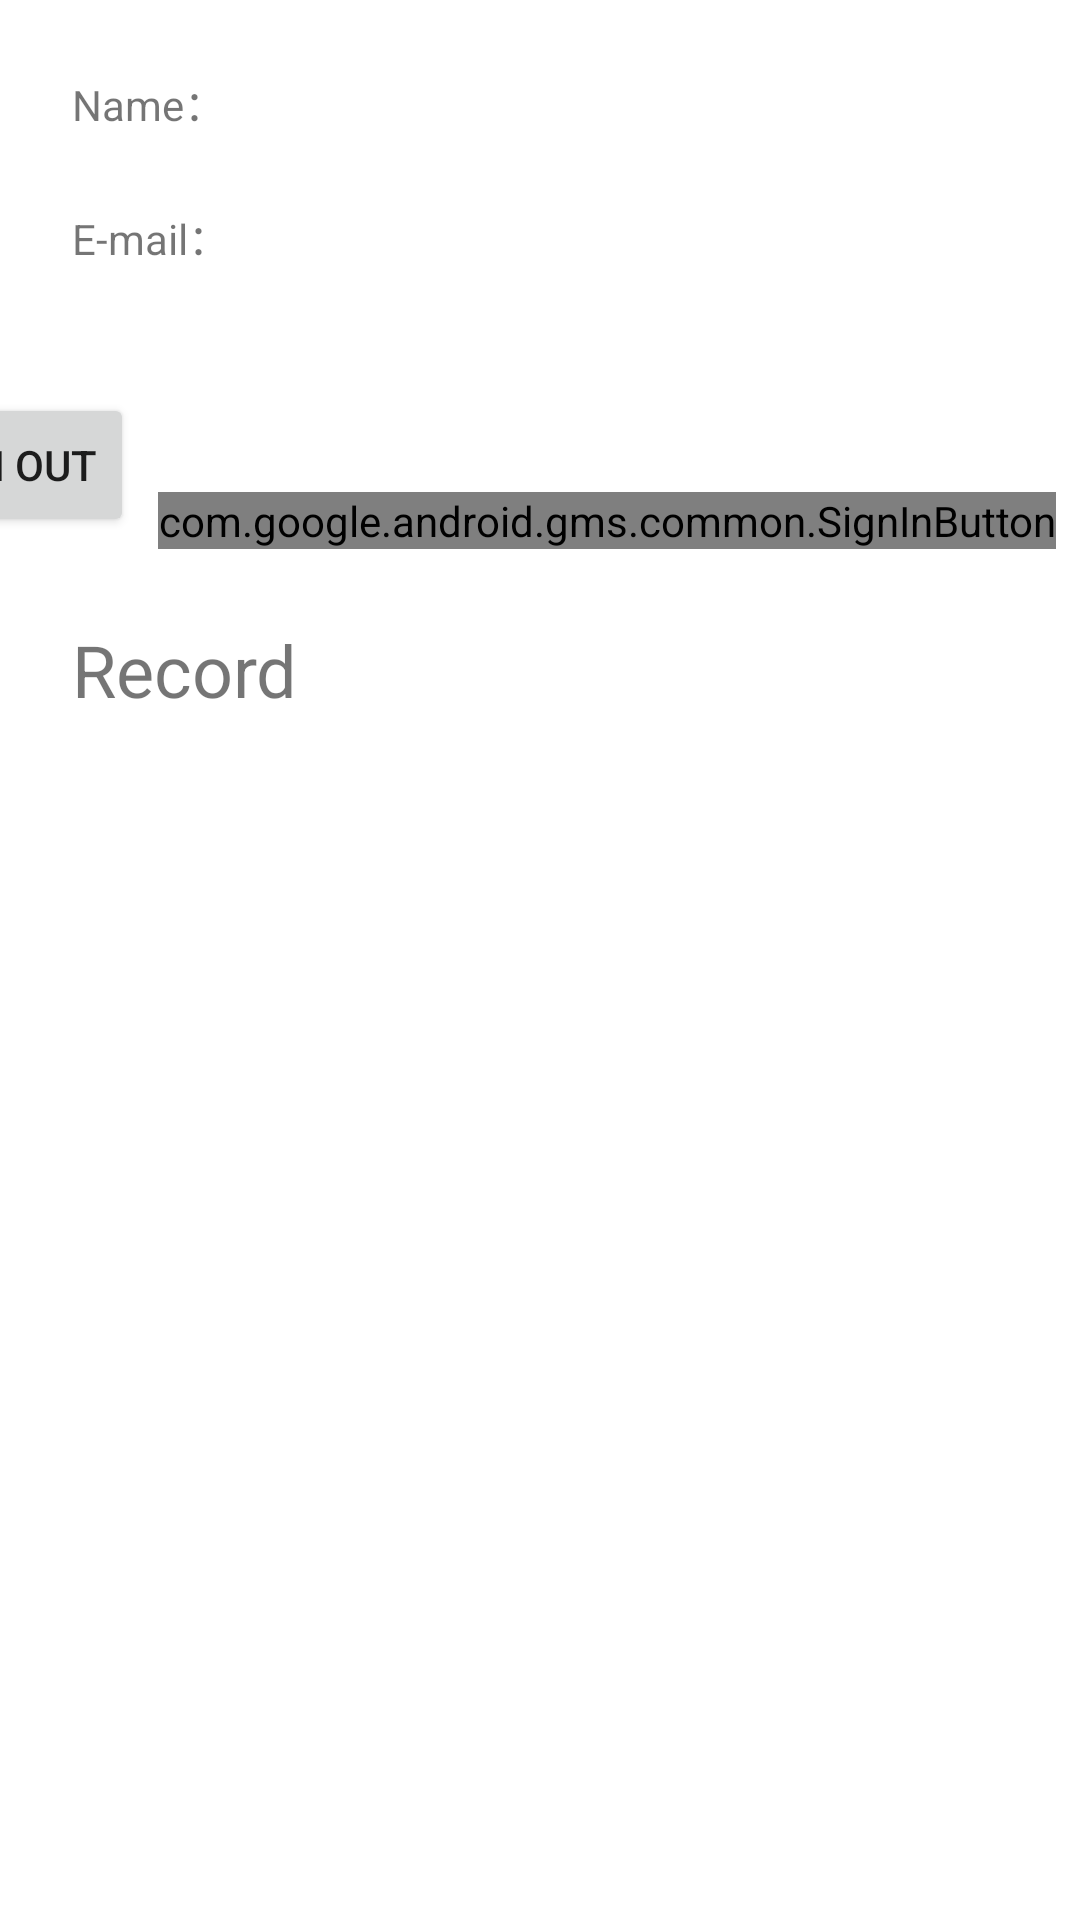

This screen was rendered from an Android layout file. Write that file and the resources it references.
<!-- AndroidManifest.xml: application theme Theme.Smart_Quiz -->
<!-- res/layout/fragment_home.xml -->
<?xml version="1.0" encoding="utf-8"?>
<androidx.constraintlayout.widget.ConstraintLayout xmlns:android="http://schemas.android.com/apk/res/android"
    xmlns:app="http://schemas.android.com/apk/res-auto"
    xmlns:tools="http://schemas.android.com/tools"
    android:layout_width="match_parent"
    android:layout_height="match_parent"
    tools:context=".ui.home.HomeFragment">


    <androidx.constraintlayout.widget.Guideline
        android:id="@+id/guideline2"
        android:layout_width="wrap_content"
        android:layout_height="wrap_content"
        android:orientation="horizontal"
        app:layout_constraintGuide_begin="183dp" />

    <TextView
        android:id="@+id/textView"
        android:layout_width="wrap_content"
        android:layout_height="wrap_content"
        android:layout_marginStart="24dp"
        android:layout_marginTop="24dp"
        android:text="@string/tx_user_name"
        app:layout_constraintStart_toStartOf="parent"
        app:layout_constraintTop_toTopOf="parent" />

    <TextView
        android:id="@+id/tx_name"
        android:layout_width="wrap_content"
        android:layout_height="wrap_content"
        app:layout_constraintStart_toEndOf="@+id/textView"
        app:layout_constraintTop_toTopOf="@+id/textView" />

    <TextView
        android:id="@+id/textView3"
        android:layout_width="wrap_content"
        android:layout_height="wrap_content"
        android:layout_marginTop="24dp"
        android:text="@string/tx_user_email"
        app:layout_constraintStart_toStartOf="@+id/textView"
        app:layout_constraintTop_toBottomOf="@+id/textView" />

    <TextView
        android:id="@+id/tx_email"
        android:layout_width="wrap_content"
        android:layout_height="wrap_content"
        app:layout_constraintStart_toEndOf="@+id/textView3"
        app:layout_constraintTop_toTopOf="@+id/textView3" />

    <com.google.android.gms.common.SignInButton
        android:id="@+id/bt_signin"
        android:layout_width="wrap_content"
        android:layout_height="wrap_content"
        android:layout_marginEnd="8dp"
        app:layout_constraintBottom_toTopOf="@+id/guideline2"
        app:layout_constraintEnd_toEndOf="parent" />

    <Button
        android:id="@+id/bt_signout"
        android:layout_width="wrap_content"
        android:layout_height="wrap_content"
        android:layout_marginEnd="8dp"
        android:layout_marginBottom="4dp"
        android:text="@string/sign_out"
        app:layout_constraintBottom_toTopOf="@+id/guideline2"
        app:layout_constraintEnd_toStartOf="@+id/bt_signin" />

    <Button
        android:id="@+id/bt_create_acount"
        android:layout_width="wrap_content"
        android:layout_height="wrap_content"
        android:layout_marginEnd="8dp"
        android:text="@string/nav_edit_title"
        app:layout_constraintEnd_toStartOf="@+id/bt_signout"
        app:layout_constraintTop_toTopOf="@+id/bt_signout" />

    <TextView
        android:id="@+id/textView13"
        android:layout_width="wrap_content"
        android:layout_height="wrap_content"
        android:layout_marginStart="24dp"
        android:layout_marginTop="24dp"
        android:text="@string/record"
        android:textSize="24sp"
        app:layout_constraintStart_toStartOf="parent"
        app:layout_constraintTop_toTopOf="@+id/guideline2" />

    <androidx.recyclerview.widget.RecyclerView
        android:id="@+id/rv_redord"
        android:layout_width="match_parent"
        android:layout_height="0dp"
        android:layout_marginStart="24dp"
        android:layout_marginTop="24dp"
        android:layout_marginEnd="24dp"
        android:layout_marginBottom="32dp"
        app:layout_constraintBottom_toBottomOf="parent"
        app:layout_constraintEnd_toEndOf="parent"
        app:layout_constraintStart_toStartOf="parent"
        app:layout_constraintTop_toBottomOf="@+id/textView13" />

</androidx.constraintlayout.widget.ConstraintLayout>
<!-- resources referenced by this layout -->
<resources>
  <string name="nav_edit_title">Edit</string>
  <string name="record">Record</string>
  <string name="sign_out">Sign out</string>
  <string name="tx_user_email">E-mail：</string>
  <string name="tx_user_name">Name：</string>
  <style name="Theme.Smart_Quiz" parent="Theme.MaterialComponents.DayNight.NoActionBar">
          
          <item name="colorPrimary">@color/purple_500</item>
          <item name="colorPrimaryVariant">@color/purple_700</item>
          <item name="colorOnPrimary">@color/white</item>
          
          <item name="colorSecondary">@color/teal_200</item>
          <item name="colorSecondaryVariant">@color/teal_700</item>
          <item name="colorOnSecondary">@color/black</item>
          
          <item name="android:statusBarColor">?attr/colorPrimaryVariant</item>
          
      </style>
  <!-- not gathered from this repository: default colours our renderer supplied (Android Studio template values) -->
  <color name="purple_500">#FF6200EE</color>
  <color name="purple_700">#FF3700B3</color>
  <color name="teal_200">#FF03DAC5</color>
  <color name="teal_700">#FF018786</color>
  <color name="black">#FF000000</color>
  <color name="white">#FFFFFFFF</color>
</resources>
